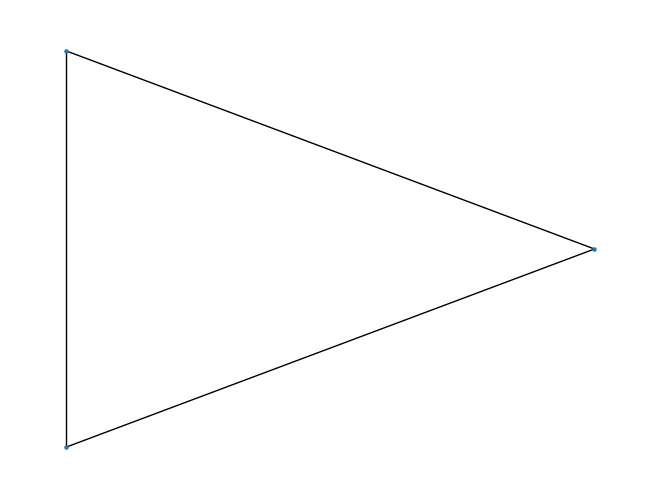

Reproduce this figure in Python. (Note: this script raises an exception after producing the figure.)
import matplotlib.pyplot as plt
import networkx as nx
import random
import math
import time
import numpy as np
import copy

ANIMATION_DELAY = 2
COUNTER_LIMIT = 3

G = nx.Graph()  # create graph object

# define list of nodes (node IDs)
nodes = [1, 2, 3]
global Max_Node
Max_Node = 4

# define list of edges
# list of tuples, each tuple represents an edge
# tuple (id_1, id_2) means that id_1 and id_2 nodes are connected with an edge
edges = [(1, 2), (2,3), (3,1)]

# add information to the graph object
G.add_nodes_from(nodes)
G.add_edges_from(edges)

# draw a graph and show the plot


def graph_draw(G, Counter):
    #https://networkx.org/documentation/stable/reference/generated/networkx.drawing.nx_pylab.draw_kamada_kawai.html
    #this one looks the best so I went with it
    #various layouts can be utilized here
    RatioOfProgression = float(Counter / COUNTER_LIMIT)
    nx.draw(G,  pos=nx.kamada_kawai_layout(G), node_size=5)
    

def update_graph(Counter):
    
    CopyOfEdges =  copy.deepcopy(G.edges)
    for edge in CopyOfEdges: #not doing this copying trick causes dictionary to change size during the iteration
        global Max_Node
        Max_Node = Max_Node + 1
        
        p1 = edge[0]
        p2 = edge[1]

        new_nodes   = [Max_Node, Max_Node+1, Max_Node+2]
        new_edges   = [(p1, Max_Node), (p2, Max_Node), (Max_Node+1, Max_Node), (Max_Node+2, Max_Node)]
        purge_edges = [edge]
        G.add_nodes_from(new_nodes)
        G.add_edges_from(new_edges)
        G.remove_edges_from(purge_edges)
        Max_Node = Max_Node + 2

    #Calls function to initiate the drawing of the graph
    graph_draw(G, Counter)

def Print_Custom_Graph_Data(GraphG):
    print("Current Iteration: " + str(Counter) + " Nodes: " + str(Max_Node) + " Edges: " +str(len(G.edges)) )


def animate_and_update(Counter):
    # Mention x and y limits to define their range
    plt.clf() #clears previous graph
    update_graph(Counter) #where we will put all of the code to update a graph as it changes
    plt.plot() #not entirely sure how plt knows to plot the nx graph, but it does I guess so whatever
    plt.pause(ANIMATION_DELAY)

print("Type \'Y\' to initiate the program:")
firstPass = True
Counter = 0


graph_draw(G, Counter)
while(Counter <= COUNTER_LIMIT):
    if(firstPass):
        while (input() != "Y"):
            pass #Waiting for User to Indicate to initiate program
        firstPass = False # No longer the first tick

        Print_Custom_Graph_Data(G)
        Counter = Counter + 1
        #just to capture initial state
        plt.plot()
        plt.pause(ANIMATION_DELAY)
    animate_and_update(Counter)
    Print_Custom_Graph_Data(G)
    Counter = Counter + 1
print("Finished Computations")
plt.show() #Must be at the end of the program
